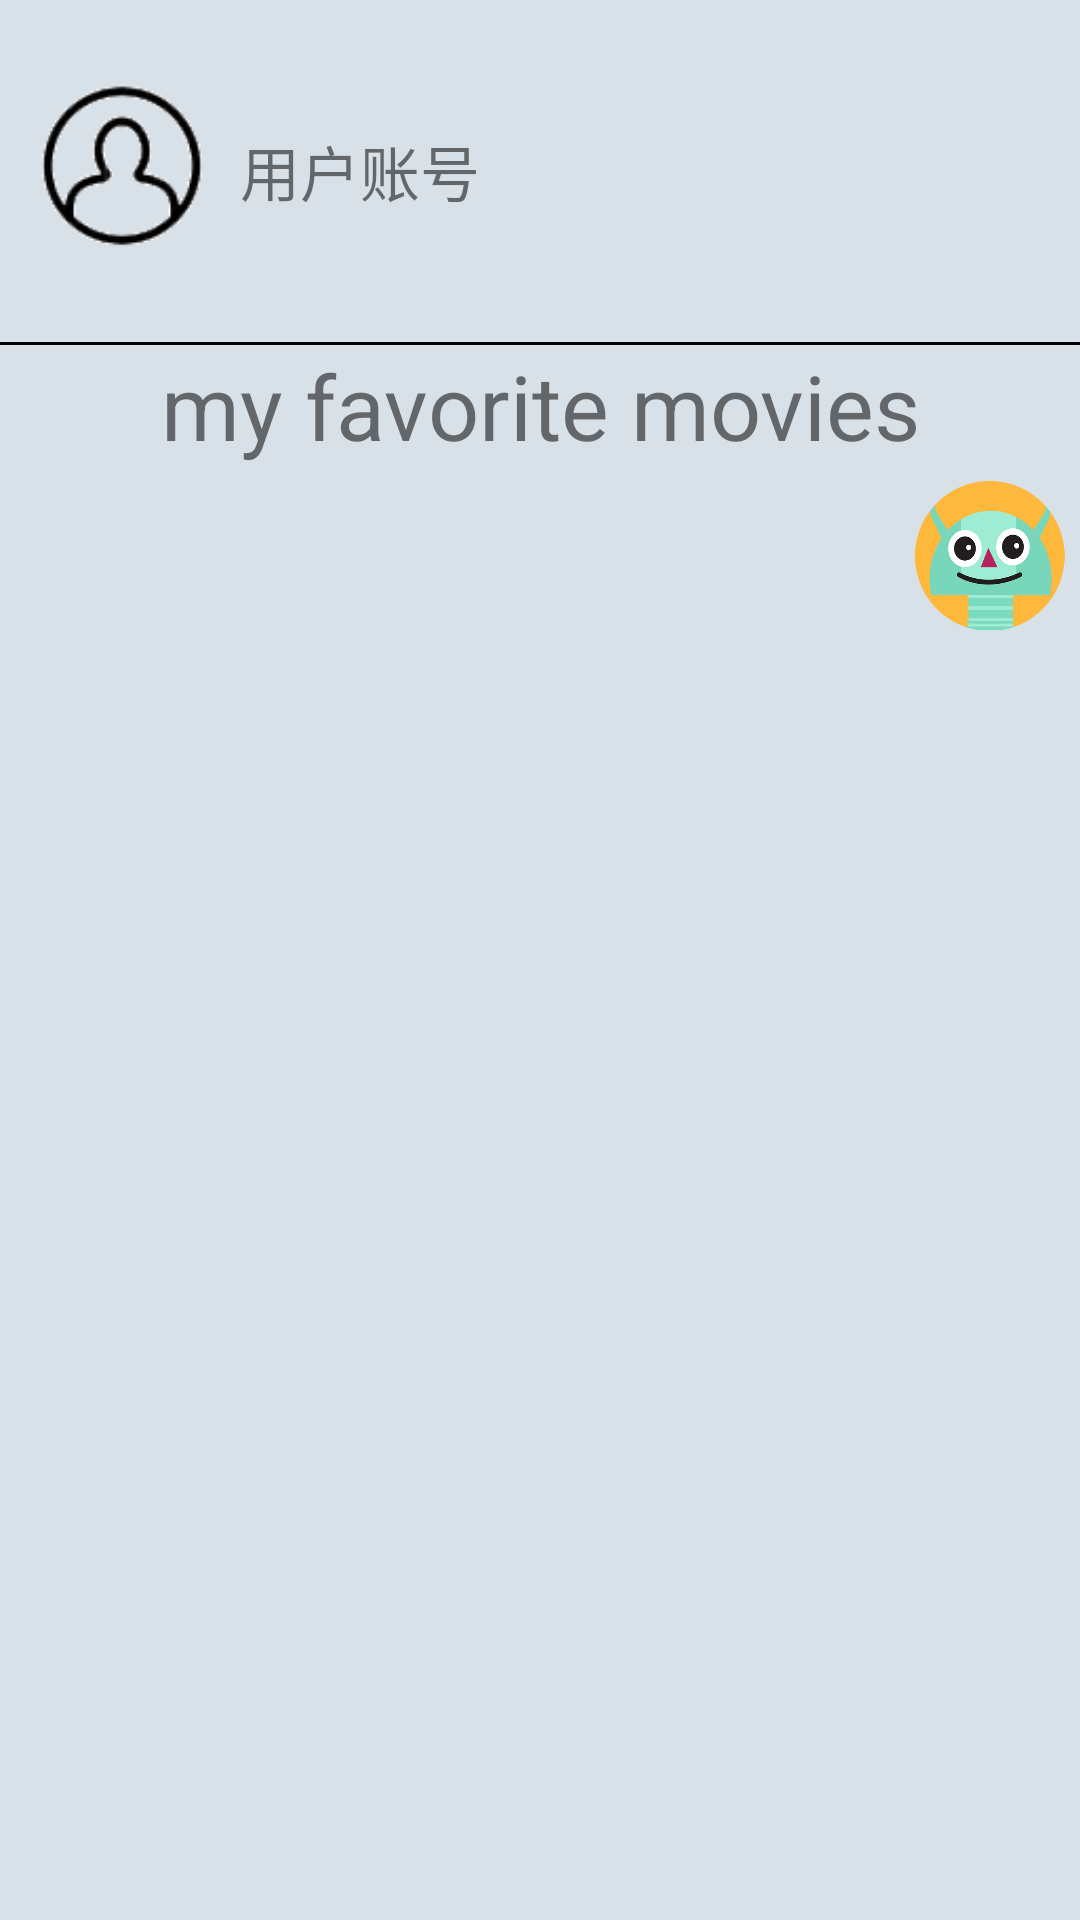

The Android layout XML behind this screen, and the referenced resources:
<!-- AndroidManifest.xml: application theme AppTheme -->
<!-- res/layout/home_main.xml -->
<?xml version="1.0" encoding="utf-8"?>
<LinearLayout xmlns:android="http://schemas.android.com/apk/res/android"
    xmlns:app="http://schemas.android.com/apk/res-auto"
    xmlns:tools="http://schemas.android.com/tools"
    android:id="@+id/home"
    android:orientation="vertical"
    android:layout_width="match_parent"
    android:layout_height="match_parent"
    android:background="#d8e0e8" >

    <LinearLayout
        android:layout_width="match_parent"
        android:layout_height="wrap_content"
        android:orientation="horizontal"
        tools:ignore="UseCompoundDrawables">
        <ImageView
            android:layout_width="80dp"
            android:layout_height="wrap_content"
            android:src="@drawable/person1"
            android:id="@+id/head_portrait" />

        <TextView
            android:layout_width="wrap_content"
            android:layout_height="wrap_content"
            android:layout_gravity="center"
            android:text="@string/account"
            android:textSize="20sp" />

    </LinearLayout>


    <View
        android:layout_width="match_parent"
        android:layout_height="1dp"
        android:background="#000"/>

    <TextView
        android:layout_width="match_parent"
        android:layout_height="wrap_content"
        android:text="my favorite movies"
        android:textSize="30sp"
        android:gravity="center"/>
    <androidx.recyclerview.widget.RecyclerView
        android:layout_width="match_parent"
        android:layout_height="wrap_content"
        android:id="@+id/favorate_movie"/>


        <ImageView
            android:id="@+id/button_robot"
            android:layout_width="50dp"
            android:layout_height="50dp"
            android:src="@drawable/robot"
            android:layout_gravity="end"
            android:layout_margin="5dp"
            style="@style/robot"/>


</LinearLayout>
<!-- resources referenced by this layout -->
<resources>
  <!-- drawable person1: png bitmap (drawable, 3663 bytes) -->
  <!-- drawable robot: png bitmap (drawable, 545075 bytes) -->
  <string name="account">用户账号</string>
  <style name="robot">
          <item name="android:background">@drawable/robot</item>
          <item name="android:button">@null</item>
  
      </style>
  <style name="AppTheme" parent="Theme.AppCompat.Light.NoActionBar">
          
          <item name="colorPrimaryDark">#000</item>
          <item name="colorAccent">#156183</item>
      </style>
</resources>
